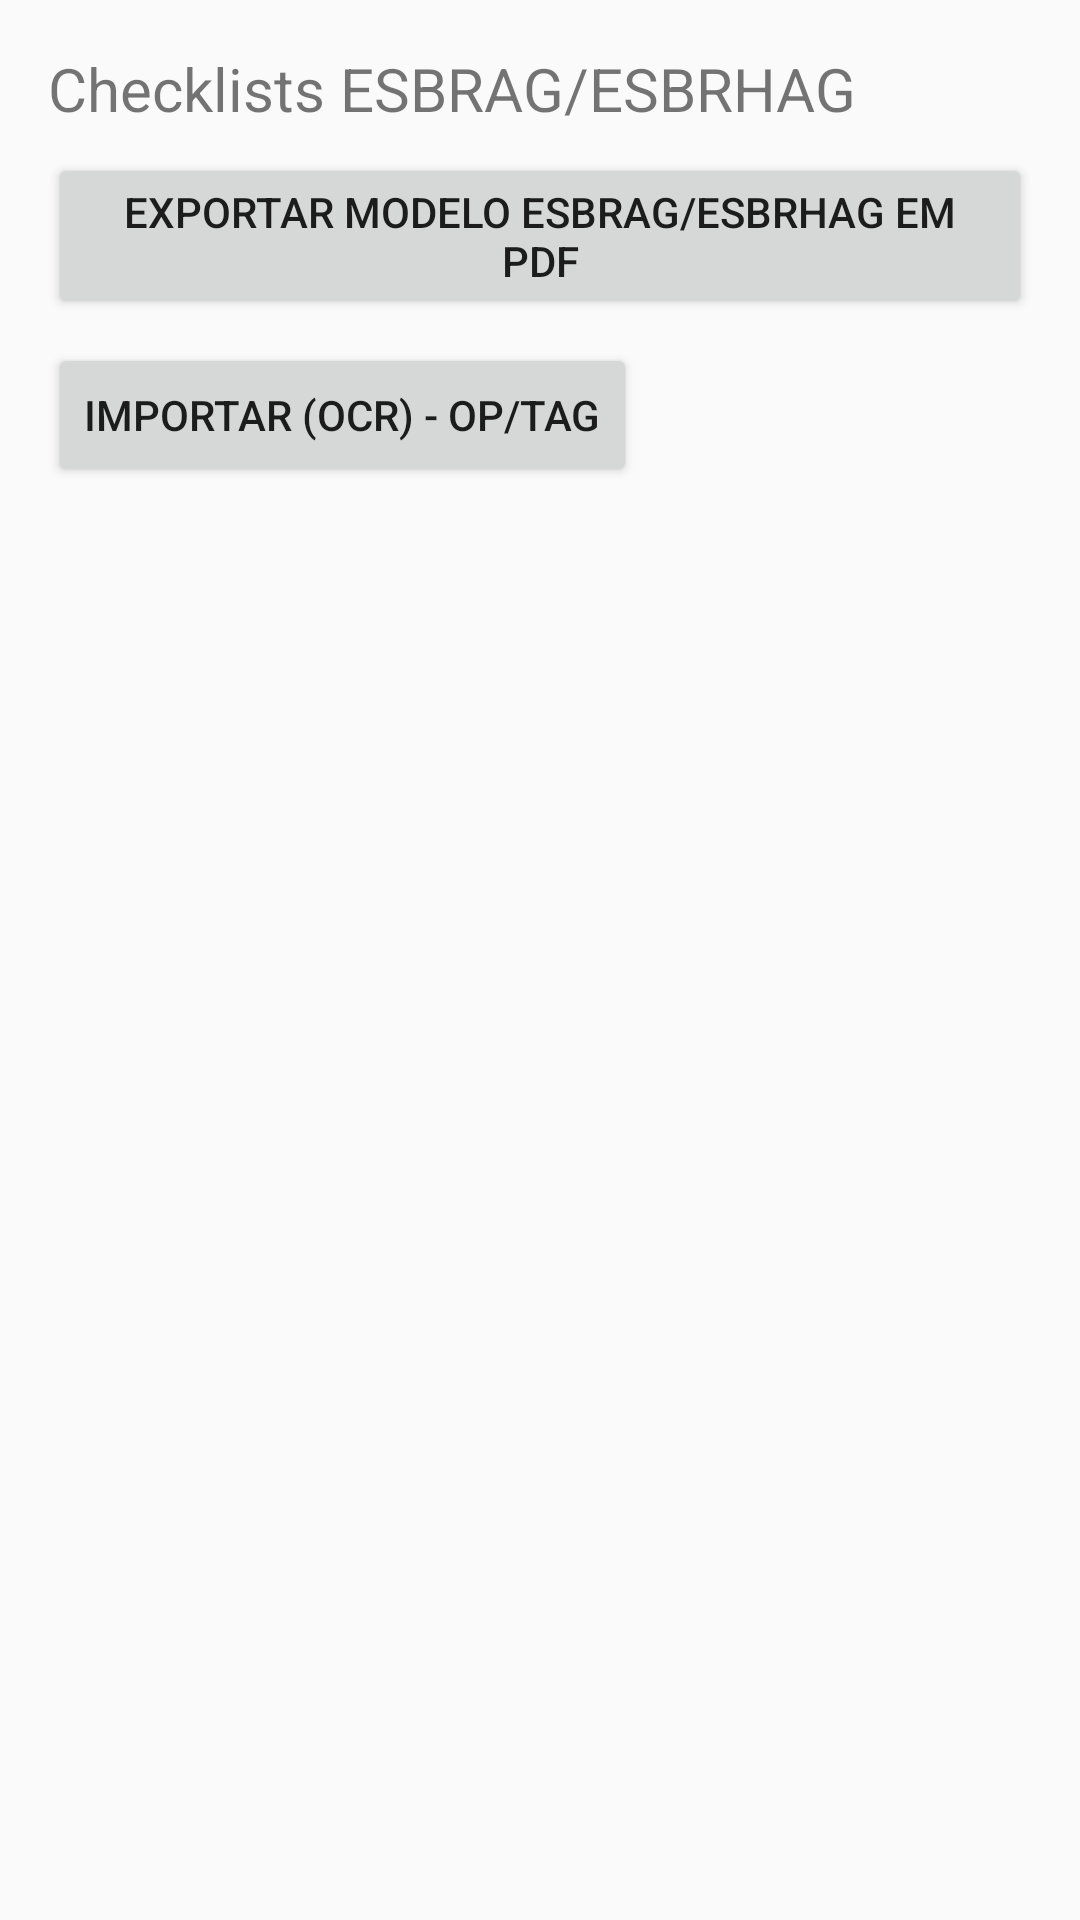

Android layout source for this screen:
<!-- AndroidManifest.xml: activity theme Theme.Checklistjson -->
<!-- res/layout/activity_esbrag_menu.xml -->
<?xml version="1.0" encoding="utf-8"?>
<LinearLayout xmlns:android="http://schemas.android.com/apk/res/android"
    android:orientation="vertical"
    android:padding="16dp"
    android:layout_width="match_parent"
    android:layout_height="match_parent">

    <TextView
        android:id="@+id/tvEsbragTitulo"
        android:layout_width="match_parent"
        android:layout_height="wrap_content"
        android:text="Checklists ESBRAG/ESBRHAG"
        android:textSize="20sp"
        android:paddingBottom="8dp" />

    <Button
        android:id="@+id/btnExportarModeloEsbrag"
        android:layout_width="wrap_content"
        android:layout_height="wrap_content"
        android:text="Exportar modelo ESBRAG/ESBRHAG em PDF"
        android:layout_marginBottom="8dp" />

    <Button
        android:id="@+id/btnImportarOcrEsbrag"
        android:layout_width="wrap_content"
        android:layout_height="wrap_content"
        android:text="Importar (OCR) - OP/TAG"
        android:layout_marginBottom="8dp" />

    <ListView
        android:id="@+id/listViewEsbrag"
        android:layout_width="match_parent"
        android:layout_height="0dp"
        android:layout_weight="1" />

</LinearLayout>
<!-- resources referenced by this layout -->
<resources>
  <style name="Theme.Checklistjson" parent="Theme.AppCompat.Light.NoActionBar" />
</resources>
